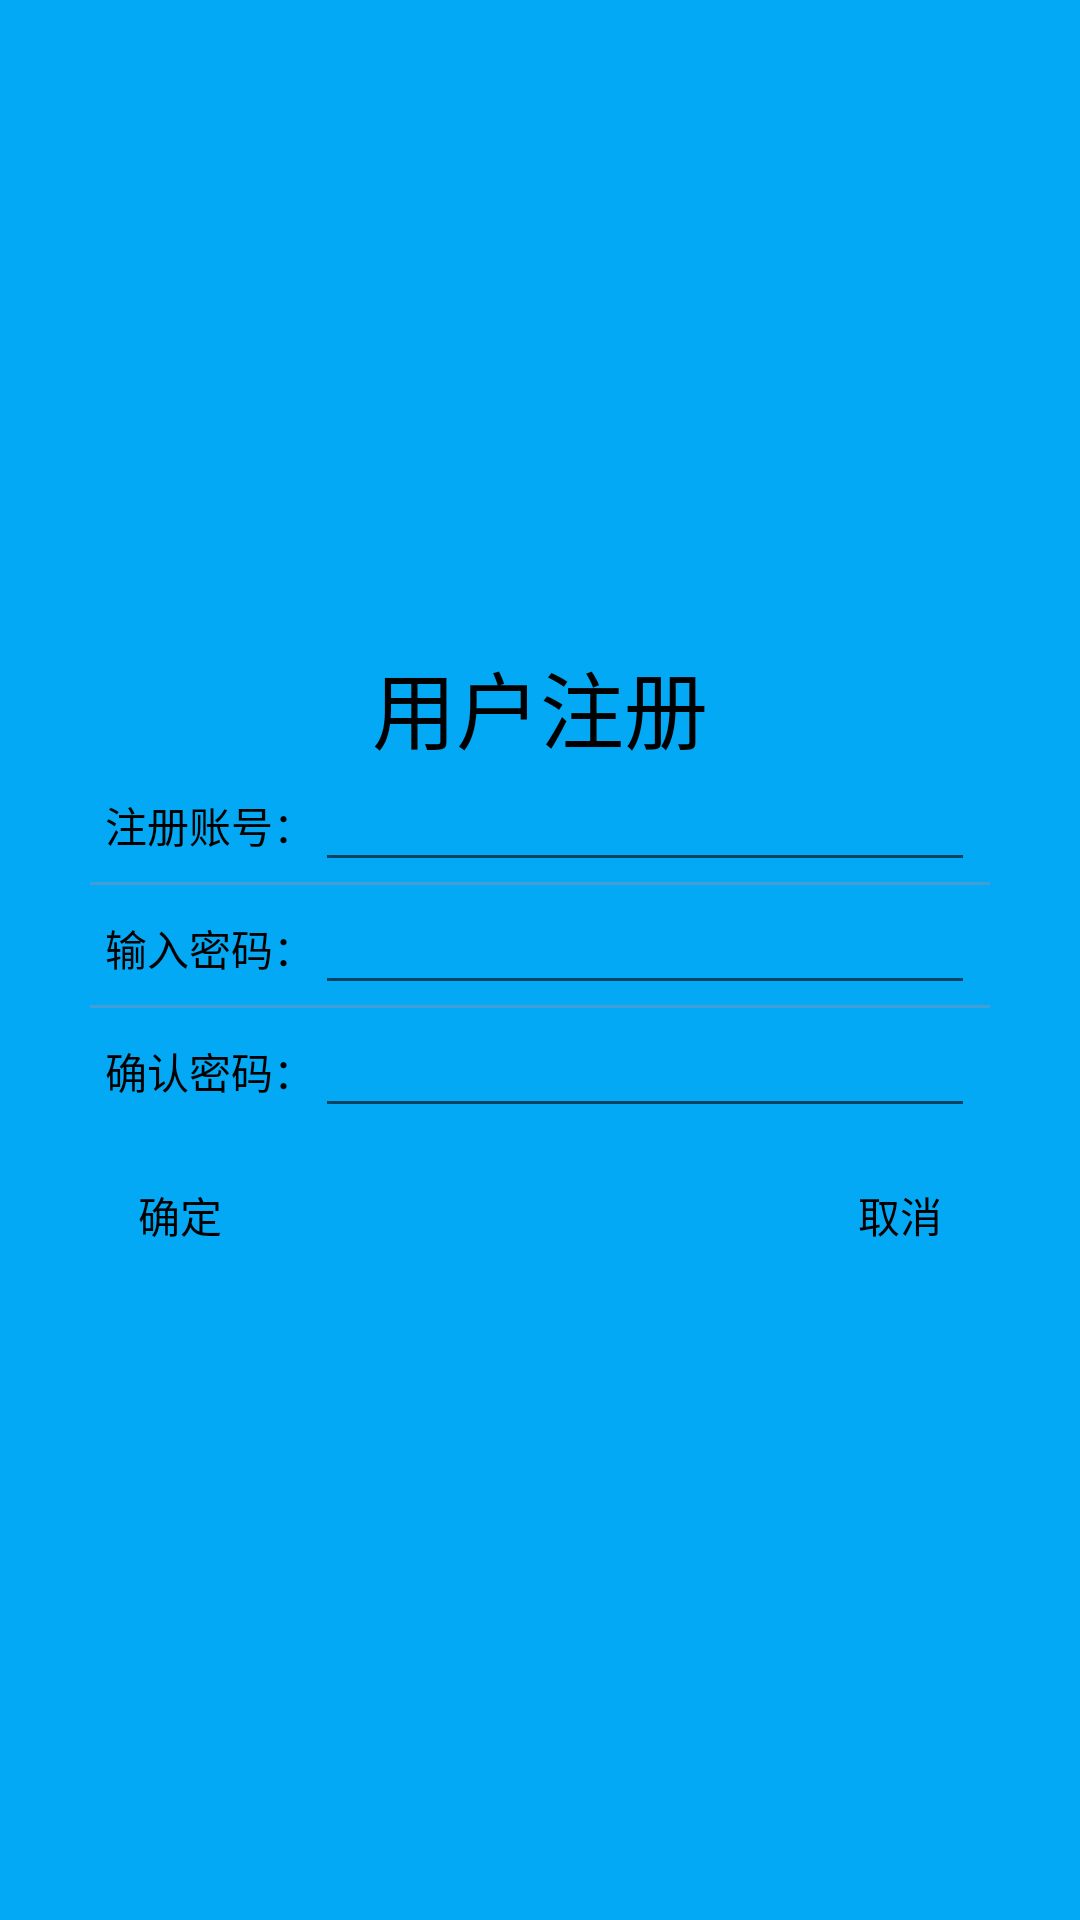

Write the Android layout XML for this screen, with the resource values it uses.
<!-- AndroidManifest.xml: application theme AppTheme -->
<!-- res/layout/register_activity.xml -->
<?xml version="1.0" encoding="utf-8"?>
<LinearLayout xmlns:android="http://schemas.android.com/apk/res/android"
    android:layout_width="match_parent"
    android:layout_height="match_parent"
    android:gravity="center"
    android:orientation="vertical"
    android:background="#03A9F4">

    <View
        android:layout_width="0dp"
        android:layout_height="0dp"
        android:focusableInTouchMode="true" />

    <LinearLayout
        android:layout_width="300dp"
        android:layout_height="40dp"
        android:gravity="center">
        <TextView
            android:layout_width="300dp"
            android:layout_height="40dp"
            android:gravity="center"
            android:text="用户注册"
            android:textColor="@color/black"
            android:textSize="28sp" />
    </LinearLayout>
    <LinearLayout
        android:layout_width="300dp"
        android:layout_height="120dp"
        android:background="@drawable/layout_border"
        android:gravity="center"
        android:orientation="vertical">
        <LinearLayout
            android:layout_width="300dp"
            android:layout_height="40dp"
            android:orientation="horizontal">
            <TextView
                android:layout_width="70dp"
                android:layout_height="40dp"
                android:layout_marginLeft="5dp"
                android:gravity="center"
                android:text="注册账号："
                android:textColor="@color/black"
                android:textSize="14sp" />
            <EditText
                android:id="@+id/edit_register"
                android:layout_width="220dp"
                android:layout_height="40dp"
                android:singleLine="true"
                android:textColor="@color/black"
                android:textSize="14sp" />
        </LinearLayout>
        <ImageView
            android:layout_width="300dp"
            android:layout_height="1dp"
            android:background="@color/btn" />
        <LinearLayout
            android:layout_width="300dp"
            android:layout_height="40dp"
            android:orientation="horizontal">

            <TextView
                android:layout_width="70dp"
                android:layout_height="40dp"
                android:layout_marginLeft="5dp"
                android:gravity="center"
                android:text="输入密码："
                android:textColor="@color/black"
                android:textSize="14sp" />

            <EditText
                android:id="@+id/edit_setpassword"
                android:layout_width="220dp"
                android:layout_height="40dp"
                android:password="true"
                android:singleLine="true"
                android:textColor="@color/black"
                android:textSize="14sp" />
        </LinearLayout>

        <ImageView
            android:layout_width="300dp"
            android:layout_height="1dp"
            android:background="@color/btn" />

        <LinearLayout
            android:layout_width="300dp"
            android:layout_height="40dp"
            android:orientation="horizontal">

            <TextView
                android:layout_width="70dp"
                android:layout_height="40dp"
                android:layout_marginLeft="5dp"
                android:gravity="center"
                android:text="确认密码："
                android:textColor="@color/black"
                android:textSize="14sp" />

            <EditText
                android:id="@+id/edit_resetpassword"
                android:layout_width="220dp"
                android:layout_height="40dp"
                android:password="true"
                android:singleLine="true"
                android:textColor="@color/black"
                android:textSize="14sp" />
        </LinearLayout>
    </LinearLayout>

    <LinearLayout
        android:layout_width="300dp"
        android:layout_height="40dp"
        android:layout_marginTop="10dp"
        android:orientation="horizontal">

        <Button
            android:id="@+id/btn_yes"
            android:layout_width="60dp"
            android:layout_height="40dp"
            android:background="@drawable/layout_border"
            android:text="确定"
            android:textColor="@color/black"
            android:textSize="14sp" />

        <Button
            android:id="@+id/btn_cancle"
            android:layout_width="60dp"
            android:layout_height="40dp"
            android:layout_marginLeft="180dp"
            android:background="@drawable/layout_border"
            android:text="取消"
            android:textColor="@color/black"
            android:textSize="14sp" />
    </LinearLayout>
</LinearLayout>
<!-- resources referenced by this layout -->
<resources>
  <color name="black">#000000</color>
  <color name="btn">#449dd5</color>
  <style name="AppTheme" parent="Theme.AppCompat.Light.NoActionBar">
          
          <item name="colorPrimary">@color/black_2c</item>
          <item name="colorPrimaryDark">@color/black_2c</item>
          <item name="colorAccent">@color/black_2c</item>
      </style>
  <color name="black_2c">#2c2c2c</color>
</resources>
